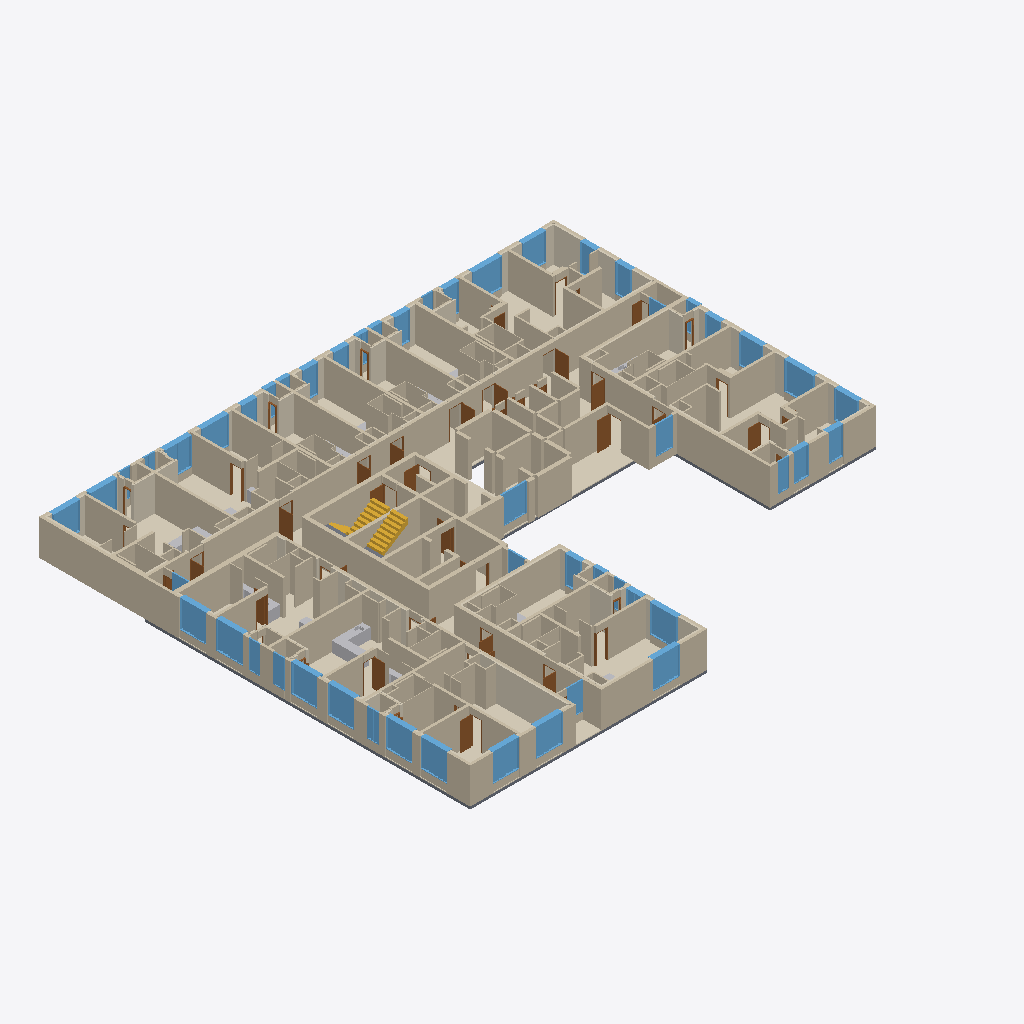
Isometric view of an IFC building model (IFC-SPF (STEP), schema IFC4, length unit metre), seen from the south-west, elements coloured by IFC class (only those large enough to see are counted): 231 walls (beige), 71 coverings (cream), 51 windows (light blue), 30 doors (brown), 8 slabs (grey), 6 other elements (light grey), 3 stair flights (yellow).
Extent 40.7 m × 34.1 m × 3.3 m (x, y, z). Storeys (1): 20층 at 64.20 m. Elements (822): 362 IfcWall, 179 IfcCovering, 54 IfcSlab, 52 IfcDoor, 51 IfcWindow, 40 IfcSanitaryTerminal, 29 IfcFurniture, 28 IfcBuildingElementProxy, 23 IfcFurnishingElement, 4 IfcStairFlight.

HEADER;
FILE_DESCRIPTION(('ViewDefinition[DesignTransferView]'),'2;1');
FILE_NAME('/dev/null','2026-10-20T22:04:27+09:00',(''),(''),'IfcOpenShell 0.9.0','IfcOpenShell 0.9.0','Nobody');
FILE_SCHEMA(('IFC4'));
ENDSEC;
DATA;
#1=IFCPROJECT('1AcC6H5ozTCO_bqrJrUXw0',$,'A32 20층',$,$,$,$,(#10),#5);
#12=IFCSITE('0ap8K39n1MiBkVTnl0bGl_',$,'A32 source coordinate system',$,$,$,$,$,$,$,$,$,$,$);
#13=IFCBUILDING('0JUEDPkb5MOBFwrExo_hgU',$,'A32 주거동 · 지하5층–옥탑지붕',$,$,$,$,$,$,$,$,$);
#16=IFCBUILDINGSTOREY('0RuVGhuqrMneHDdjXQuqsm',$,'20층',$,$,#25,$,$,$,64.2);
#3685=IFCWALL('2KC$WJrH9SIeasAHOdVCxR',$,'concrete / CAD 벽체 044',$,$,#6583,#3784,$,$);
#56042=IFCWALL('3bxm4rqlDVjOFdzdo7x0Rd',$,'concrete / CAD 벽체 067',$,$,#59727,#56112,$,$);
#49541=IFCWALL('1Ik1vndznHPA6I2e8UNuYN',$,'concrete / CAD 벽체 014',$,$,#54116,#49604,$,$);
#33097=IFCWALL('31sUWhyCfPChESB1L36gEb',$,'concrete / CAD 벽체 053',$,$,#36582,#33151,$,$);
#792=IFCCOVERING('28Ygn2iETVqf2OowHPUR$8',$,'F-COM / 복도·코어 마감',$,$,#6368,#918,$,$);
#76230=IFCWALL('1INyadoVbT3e7CR$77ikx3',$,'concrete / CAD 벽체 059',$,$,#79853,#76294,$,$);
#55895=IFCWALL('2Jm29e1STOk8hCs_tDw6lh',$,'concrete / CAD 벽체 056',$,$,#59677,#55944,$,$);
#8904=IFCWALL('1uhGFNADjM7uvueXib6xK_',$,'concrete / CAD 벽체 007',$,$,#14128,#8953,$,$);
#43331=IFCWALL('0jufEkWgzGhBKi61ZaaeBY',$,'concrete / CAD 벽체 051',$,$,#47267,#43386,$,$);
#43390=IFCWALL('2WqQjbxmPNIxl0GD1S4_Ww',$,'concrete / CAD 벽체 054',$,$,#47152,#43435,$,$);
#65819=IFCWALL('1JDNE3355LFQMcSaxhoNeQ',$,'concrete / CAD 벽체 050',$,$,#68857,#65894,$,$);
#61069=IFCWALL('0XhAwA8dPVIvFNuCuZyPs6',$,'concrete / CAD 벽체 008',$,$,#64438,#61131,$,$);
#19805=IFCWALL('2Gm5qZPBrUHvMbZQqYjCRM',$,'concrete / CAD 벽체 042',$,$,#22796,#19854,$,$);
#24154=IFCWALL('0ZNnwGVqrKN9XG0_l6izVR',$,'concrete / CAD 벽체 018',$,$,#27323,#24211,$,$);
#38055=IFCWALL('30poS4RT9K6fZq4gMBB09D',$,'concrete / CAD 벽체 060',$,$,#41678,#38104,$,$);
#15401=IFCWALL('2sd_er3R1IkOVCFN8XU5xu',$,'concrete / CAD 벽체 045',$,$,#18457,#15448,$,$);
#69527=IFCCOVERING('3SbIL05hvM9Qid_HJaUw3y',$,'INS079 / CAD 외피 단열재',$,$,#74862,#69575,$,.INSULATION.);
#28561=IFCWALL('31twY2xELLYhyjdkDauPlW',$,'concrete / CAD 벽체 040',$,$,#31606,#28606,$,$);
#49389=IFCWALL('1NiuTRlXzReweO$_$YiUdA',$,'concrete / CAD 벽체 009',$,$,#54221,#49447,$,$);
#49340=IFCWALL('3H0H_ea6vRaPK0bvRdAqzC',$,'concrete / CAD 벽체 006',$,$,#54266,#49385,$,$);
#9002=IFCWALL('01pmCo96PI_AcFN8rPgXYQ',$,'concrete / CAD 벽체 011',$,$,#13858,#9047,$,$);
#70906=IFCWALL('1maBi5I_XGFQvyneM71sih',$,'concrete / CAD 벽체 070',$,$,#74832,#70949,$,$);
#70706=IFCWALL('1HqqHIisDJIfdMc1Qoc3Hs',$,'concrete / CAD 벽체 061',$,$,#74837,#70755,$,$);
#33155=IFCWALL('1DzUQdVnnNIBbruN$eXKH4',$,'concrete / CAD 벽체 055',$,$,#36467,#33200,$,$);
#43237=IFCWALL('17XYJAnUHHXBUb$C0Xxet7',$,'concrete / CAD 벽체 048',$,$,#47337,#43282,$,$);
#3150=IFCWALL('3vCJ9cHmzOz9DKOaqfFHE8',$,'concrete / CAD 벽체 026',$,$,#6248,#3187,$,$);
#38108=IFCWALL('2_TTmtYZHQjBDyMTut6OzB',$,'concrete / CAD 벽체 061',$,$,#41543,#38161,$,$);
#7148=IFCCOVERING('3NXT9UyQjOAPwB42ulBLsN',$,'F-U01 / 84B형 바닥',$,$,#14063,#7195,$,$);
#55993=IFCWALL('1A8ucxP$9MHOhV6dtIphoo',$,'concrete / CAD 벽체 066',$,$,#59652,#56038,$,$);
#70759=IFCWALL('0R_2tSIF9N$wmQCpKM4pHw',$,'concrete / CAD 벽체 063',$,$,#74677,#70804,$,$);
#2861=IFCWALL('2jter3i7zGuQevaiSsy3qG',$,'concrete / CAD 벽체 019',$,$,#6503,#2900,$,$);
#49244=IFCWALL('0JD4ujYrPT7hlmU1LnUKY7',$,'concrete / CAD 벽체 003',$,$,#54156,#49287,$,$);
#42206=IFCCOVERING('0e0eBH24TIhQvvRNw6V1nl',$,'F-U08 / 57형 바닥',$,$,#47192,#42253,$,$);
#3601=IFCWALL('1U9xkaaZzJVhTOTHbXNjm9',$,'concrete / CAD 벽체 037',$,$,#6678,#3640,$,$);
#70853=IFCWALL('0XKFzCQ_DLTOFzSWNYnXiq',$,'concrete / CAD 벽체 065',$,$,#74592,#70902,$,$);
#33204=IFCWALL('2Go$ezG8LU6RQznhsQ6vIP',$,'concrete / CAD 벽체 056',$,$,#36537,#33253,$,$);
#49291=IFCWALL('0D8VbJtMrQpfrzTR9G$BDu',$,'concrete / CAD 벽체 004',$,$,#54181,#49336,$,$);
#9051=IFCWALL('2kZn7HniPOeuSmRfzCuCjA',$,'concrete / CAD 벽체 016',$,$,#14123,#9096,$,$);
#38165=IFCWALL('2Rk7FUHB5RlB2sDeSA0YQ5',$,'concrete / CAD 벽체 068',$,$,#41608,#38210,$,$);
#32134=IFCCOVERING('0tw0CkFRLLAf$p04tLmlX6',$,'F-U06 / 54형 바닥',$,$,#36667,#32182,$,$);
#76351=IFCWALL('1EIgn7vDfU1xlomlGbNSA7',$,'concrete / CAD 벽체 069',$,$,#79973,#76396,$,$);
#43190=IFCWALL('2rTOSpx9fLWQHLqcfyF1xN',$,'concrete / CAD 벽체 047',$,$,#47247,#43233,$,$);
#49937=IFCWALL('1l3rMJ$rvRLRzbtmoKHbz8',$,'partition / CAD 벽체 013',$,$,#54361,#49980,$,$);
#69382=IFCCOVERING('1OlUSA8ffG4f8p5WXofcti',$,'F-U13 / 65형 바닥',$,$,#74597,#69431,$,$);
#70998=IFCWALL('1dJU3vwxHTtgHW_u0P3uNP',$,'partition / CAD 벽체 096',$,$,#74742,#71047,$,$);
#28655=IFCWALL('3rlz0zWlPPrhf9UapUeoaK',$,'concrete / CAD 벽체 042',$,$,#31651,#28704,$,$);
#71355=IFCWALL('3$o713bO5JAv7QvoGvgdIN',$,'B12 / 욕실 구획 보완',$,$,#74662,#71425,$,$);
#9145=IFCWALL('08ve5iQlnPPf58oTrssYu2',$,'concrete / CAD 벽체 018',$,$,#14038,#9206,$,$);
#75360=IFCCOVERING('3q2VB2vAHVRxtOmrfknTLX',$,'F-U14 / 54형 바닥',$,$,#79848,#75405,$,$);
#3314=IFCWALL('3p4RQ6HdnReesnE4zwzFTG',$,'concrete / CAD 벽체 030',$,$,#6493,#3351,$,$);
#73032=IFCWINDOW('2iyYtG5ujSA9AOJAadTA1F',$,'WIN012 / 2열 창',$,$,#74687,#73349,$,2.2,2.1,$,$,$);
#44373=IFCWINDOW('2trEhsSGrGFRalzpntnYv7',$,'WIN015 / 2열 창',$,$,#47157,#44690,$,2.2,2.1,$,$,$);
#77560=IFCWINDOW('24qOt0lvPLLv95bqSrO80n',$,'WIN008 / 2열 창',$,$,#79938,#77877,$,2.2,2.1,$,$,$);
#3478=IFCWALL('06h0x_jDDIWfaDQdwYLZbR',$,'concrete / CAD 벽체 034',$,$,#6308,#3515,$,$);
#44871=IFCWINDOW('2F_JMD5W1THAxPRiJjpju7',$,'WIN021 / 2열 창',$,$,#47297,#45188,$,2.2,2.100000000000007,$,$,$);
#54889=IFCCOVERING('0KbkPyhsnIygtB1s5fJYQb',$,'F-U10 / 54형 바닥',$,$,#59717,#54934,$,$);
#39471=IFCWINDOW('1ILZkQBMPIkA0xU4KUjToO',$,'WIN005 / 2열 창',$,$,#41628,#39788,$,2.2,2.1,$,$,$);
#39150=IFCWINDOW('1cqcRjp5jO_OvwxHp$JLHN',$,'WIN004 / 2열 창',$,$,#41548,#39467,$,2.2,2.1,$,$,$);
#71892=IFCWINDOW('1W$ASAHyvVdeRoRncAmBFp',$,'WIN001 / 2열 창',$,$,#74842,#72209,$,2.2,2.1,$,$,$);
#72213=IFCWINDOW('3pi0ehjwTMoQCuqh2LjH9p',$,'WIN002 / 2열 창',$,$,#74562,#72530,$,2.2,2.1,$,$,$);
#77881=IFCWINDOW('0zjb8zOxrIl916IB6VHkZf',$,'WIN009 / 2열 창',$,$,#79948,#78198,$,2.2,2.100000000000007,$,$,$);
#72711=IFCWINDOW('0LQEVKklrP7QAf$GNcP677',$,'WIN011 / 2열 창',$,$,#74642,#73028,$,2.2,2.1,$,$,$);
#55033=IFCCOVERING('3fXhzSrjTRXfY576IM6Swq',$,'INS082 / CAD 외피 단열재',$,$,#59462,#55078,$,.INSULATION.);
#52094=IFCWINDOW('0OnY8vQjXH8QMXZT$OwFKW',$,'WIN044 / 2열 창',$,$,#54081,#52411,$,2.2,2.3000000000037324,$,$,$);
#7289=IFCCOVERING('1LQ6PJ4tnRSf9iAOlddH4D',$,'INS001 / CAD 외피 단열재',$,$,#13758,#7331,$,.INSULATION.);
#2737=IFCSTAIRFLIGHT('0xbj0T3iDNw9QZDk0v9V6e',$,'STAIR-1-RETURN / 상부 연결 런',$,$,#6593,#2795,$,8,8,0.1875,0.26,$);
#3437=IFCWALL('31l0nFU2rM8hP_hYQQmFks',$,'concrete / CAD 벽체 033',$,$,#6438,#3474,$,$);
#24716=IFCWALL('1ZExh8tGTI1OXjpHgYpPDK',$,'B06 / 욕실 구획 보완',$,$,#27258,#24765,$,$);
#37185=IFCCOVERING('2Xn5qblAzJR8OIhmxyRRz3',$,'F-U07 / 54형 바닥',$,$,#41563,#37232,$,$);
#76584=IFCWALL('1GAqS5do9S_QcLWNHtiXxr',$,'partition / CAD 벽체 097',$,$,#79913,#76627,$,$);
#61135=IFCWALL('1OUdKBa4LNJACgQZxBzJbj',$,'concrete / CAD 벽체 009',$,$,#64408,#61192,$,$);
#10888=IFCWINDOW('3TxEhAannSgO67wbue$Erv',$,'WIN040 / 2열 창',$,$,#14013,#11205,$,2.2,2.3000000000037253,$,$,$);
#15497=IFCWALL('3YrsL4n0XMZuf1zgZ8t9G2',$,'concrete / CAD 벽체 053',$,$,#18482,#15547,$,$);
#4545=IFCWALL('25crLGqi1JRB2LEVVX1fP$',$,'EVAC-WEST / 피난구역 외곽 벽체',$,$,#6563,#4585,$,$);
#49451=IFCWALL('1aSnPb3w9HwOzq2jC95cNe',$,'concrete / CAD 벽체 012',$,$,#54296,#49492,$,$);
#20357=IFCWALL('1l9Z74MErVEeARn3qz_5gs',$,'B04 / 욕실 구획 보완',$,$,#22776,#20406,$,$);
#66356=IFCWALL('3xfkh_Me1Ni91GDbCYhxpn',$,'B13 / 욕실 구획 보완',$,$,#68757,#66403,$,$);
#70657=IFCWALL('2EqfABnLHST9g7Mbe4OBNp',$,'concrete / CAD 벽체 058',$,$,#74867,#70702,$,$);
#4891=IFCWINDOW('34n_nCcUDOMBqAlmiK7hN7',$,'WIN030 / 1열 창',$,$,#6688,#5060,$,2.2,1.98,$,$,$);
#9351=IFCWALL('3X$KgzG3vI_ueJqP63iy9F',$,'partition / CAD 벽체 021',$,$,#13948,#9394,$,$);
#507=IFCCOVERING('3VabhsvULOtvao1zUW6QZ6',$,'F-U09 / 84A형 바닥',$,$,#6268,#548,$,$);
#34466=IFCWINDOW('0mQaWoWJnU3B3$nyea2ufF',$,'WIN018 / 2열 창',$,$,#36492,#34783,$,2.2,2.1,$,$,$);
#34145=IFCWINDOW('3vYpyR62PVXhIHGXJDAe6L',$,'WIN017 / 2열 창',$,$,#36512,#34462,$,2.2,2.1,$,$,$);
#3519=IFCWALL('1EnlVCu99MNPihBRrDsdrj',$,'concrete / CAD 벽체 035',$,$,#6243,#3556,$,$);
#11386=IFCWINDOW('3vBjQnezXUJx7ICWZntlE6',$,'WIN047 / 2열 창',$,$,#14113,#11703,$,2.2,1.8000000000037253,$,$,$);
#42453=IFCCOVERING('0UDFmALYXPVuky77tw6oky',$,'INS057 / CAD 외피 단열재',$,$,#47102,#42499,$,.INSULATION.);
#57059=IFCWINDOW('1fuVoAlHbRwR57KESVm88h',$,'WIN010 / 2열 창',$,$,#59627,#57376,$,2.2,2.1,$,$,$);
#51773=IFCWINDOW('12PwZltiDQreG6jPafXyWf',$,'WIN043 / 2열 창',$,$,#54186,#52090,$,2.2,1.8000000000037035,$,$,$);
#52415=IFCWINDOW('0nGixmTE5RoAE0RE4VL2St',$,'WIN045 / 2열 창',$,$,#54381,#52732,$,2.2,1.8000000000036998,$,$,$);
#2986=IFCWALL('1itcIaGsPNwAQbDFBarmnF',$,'concrete / CAD 벽체 022',$,$,#6623,#3023,$,$);
#8957=IFCWALL('0XWJp2xZDHpgDt$q7iFbAf',$,'concrete / CAD 벽체 010',$,$,#13913,#8998,$,$);
#47800=IFCCOVERING('1rav1CaL5MVO2nBG5wk3Gj',$,'F-U09 / 84A형 바닥',$,$,#54046,#47847,$,$);
#27980=IFCCOVERING('2X8XJIDFHM$uNxp4$7OZzt',$,'INS039 / CAD 외피 단열재',$,$,#31516,#28022,$,.INSULATION.);
#14771=IFCCOVERING('3BK0nc8VTQTgqLUP1q6coB',$,'INS054 / CAD 외피 단열재',$,$,#18452,#14813,$,.INSULATION.);
#70612=IFCSLAB('22u4VS3wHU78PpuUUaefjR',$,'S-U13 / 65형 슬래브',$,$,#74667,#70653,$,$);
#7381=IFCCOVERING('0nbmXb04vGLwxMWYE4KUja',$,'INS003 / CAD 외피 단열재',$,$,#14053,#7423,$,.INSULATION.);
#57380=IFCWINDOW('1L3$dL9e9UX9yF6oJdONuM',$,'WIN014 / 2열 창',$,$,#59452,#57697,$,2.2,2.1,$,$,$);
#76445=IFCWALL('12_w_KMkvKfum16Xz2w6j6',$,'partition / CAD 벽체 089',$,$,#79883,#76490,$,$);
#38398=IFCWALL('0AiIqk4obTtx9qxqTS2YTh',$,'partition / CAD 벽체 095',$,$,#41663,#38441,$,$);
#38304=IFCWALL('37hU6riz1J1wAyMPxHnfAN',$,'partition / CAD 벽체 091',$,$,#41533,#38345,$,$);
#60490=IFCCOVERING('33S6agWIfRQeZVn_tpzugN',$,'INS016 / CAD 외피 단열재',$,$,#64428,#60534,$,.INSULATION.);
#49154=IFCSLAB('0BWsk8oyrJgB1sa15Blc4C',$,'S-U09 / 84A형 슬래브',$,$,#54331,#49195,$,$);
#3644=IFCWALL('1qYKplacnOEh27vCuaH_Be',$,'concrete / CAD 벽체 039',$,$,#6363,#3681,$,$);
#70808=IFCWALL('3KaJPNK8PGHPKPKuwFtRNS',$,'concrete / CAD 벽체 064',$,$,#74617,#70849,$,$);
#5064=IFCWINDOW('1BhHS3mEfRxAQb8c22HJch',$,'WIN037 / 1열 창',$,$,#6598,#5233,$,2.2,1.35,$,$,$);
#11707=IFCWINDOW('1i4XFv2szTaxAwven8$DKx',$,'WIN049 / 2열 창',$,$,#13918,#12024,$,2.2,1.2,$,$,$);
#51131=IFCWINDOW('1763L6ewTVhuQpjTVvnMpf',$,'WIN036 / 2열 창',$,$,#54426,#51448,$,2.2,1.2,$,$,$);
#2799=IFCSTAIRFLIGHT('007_Bq4kHPz9j3XaWUIprx',$,'STAIR-3-RETURN / 상부 연결 런',$,$,#6473,#2857,$,8,8,0.1875,0.26,$);
#76298=IFCWALL('11hlEKxP5OIfgB3SXa5mZ2',$,'concrete / CAD 벽체 060',$,$,#79793,#76347,$,$);
#15956=IFCWALL('3xN$QYsMnKugn3RVVNGNnC',$,'B03 / 욕실 구획 보완',$,$,#18432,#16005,$,$);
#29113=IFCWALL('1t3Xz8mgDQx9vDb1_tZZwi',$,'B05 / 욕실 구획 보완',$,$,#31521,#29162,$,$);
#61558=IFCWALL('2c$eoxPj5HwQdTmRydOI0r',$,'B08 / 욕실 구획 보완',$,$,#64323,#61607,$,$);
#51452=IFCWINDOW('2bNLg7WdDHbRWXCvV80pmx',$,'WIN042 / 2열 창',$,$,#54391,#51769,$,2.2,1.2,$,$,$);
#43531=IFCWALL('3sPuB1jrTSqvcy1VkI63pB',$,'partition / CAD 벽체 070',$,$,#47117,#43574,$,$);
#2288=IFCSLAB('3uNZL5B5jVxuH8K9Kd7bf9',$,'S-COM / 복도·코어 슬래브',$,$,#6343,#2414,$,$);
#50352=IFCWALL('2EXkZW3ebHnQO84sFcsrtJ',$,'B09 / 욕실 구획 보완',$,$,#54286,#50405,$,$);
#3273=IFCWALL('2U0G8waQjURfyqbkr138Lt',$,'concrete / CAD 벽체 029',$,$,#6648,#3310,$,$);
#37327=IFCCOVERING('2clC7Hfc1UHR8D1pFOYjT1',$,'INS077 / CAD 외피 단열재',$,$,#41743,#37373,$,.INSULATION.);
#23381=IFCCOVERING('0QUWcP4OnUWPsXxsoyPZyD',$,'F-U04 / 25형 바닥',$,$,#27338,#23430,$,$);
#3396=IFCWALL('0IqmE2AWvPb87pMEgg2V7n',$,'concrete / CAD 벽체 032',$,$,#6458,#3433,$,$);
#41230=IFCFURNITURE('2kyU42L59Jeeh8ODrAnbVS',$,'K018 / 주방 하부장',$,$,#41703,#41346,$,$);
#66595=IFCWINDOW('1nkWRrLifSRvaJYvcoc7Jc',$,'WIN023 / 2열 창',$,$,#68787,#66912,$,2.2,1.20000000000004,$,$,$);
#3027=IFCWALL('0kyAtJeprUAgqmgx4rrfhf',$,'concrete / CAD 벽체 023',$,$,#6338,#3064,$,$);
#76721=IFCWALL('0UyjJ6a7XRCxzUJqliAnXt',$,'partition / CAD 벽체 111',$,$,#79768,#76762,$,$);
#1385=IFCDOOR('3Xf5PBx$1R8PbUa13_DdKa',$,'D049 / 원본 문짝',$,$,#6668,#1422,$,2.2,0.9299999998784624,$,$,$);
#2945=IFCWALL('3DJbsQ29THtAU8U0VPFW6D',$,'concrete / CAD 벽체 021',$,$,#6393,#2982,$,$);
#70095=IFCDOOR('0NuVvUQZnJEAEr8ZYBqS6h',$,'D038 / 원본 문짝',$,$,#74787,#70136,$,2.2,0.84,$,$,$);
#65898=IFCWALL('1j_W6WSljKigJjHvIQbuuy',$,'concrete / CAD 벽체 051',$,$,#68837,#65945,$,$);
#41086=IFCFURNISHINGELEMENT('0tm0FWjPnHt8U$qopDz1SH',$,'K018 / 상판',$,$,#41713,#41163,$);
#76631=IFCWALL('0_2U4BGUPH3e3l3U7ehbPe',$,'partition / CAD 벽체 102',$,$,#79723,#76672,$,$);
#25317=IFCWINDOW('2qPwsUIdrVJBmmrf6ymfLg',$,'WIN038 / 2열 창',$,$,#27148,#25634,$,2.2,1.2,$,$,$);
#20915=IFCWINDOW('3dDejYAkTNbBh2rkDCvapL',$,'WIN032 / 2열 창',$,$,#22741,#21232,$,2.2,1.2,$,$,$);
#3191=IFCWALL('2R4sChoLXT19ahJkZV$f6j',$,'concrete / CAD 벽체 027',$,$,#6423,#3228,$,$);
#24260=IFCWALL('0tQRbbZIfLTQAuN750aKdK',$,'concrete / CAD 벽체 040',$,$,#27263,#24307,$,$);
#56625=IFCWALL('0AmGBDkiDH79CCjW5AGw1e',$,'B01 / 욕실 구획 보완',$,$,#59607,#56684,$,$);
#19903=IFCWALL('0_EgM27kDTcRtDNr1fpPn8',$,'concrete / CAD 벽체 045',$,$,#22816,#19948,$,$);
#33441=IFCWALL('1atTZMYFLV3B8N6Ku6XZ6T',$,'partition / CAD 벽체 075',$,$,#36677,#33488,$,$);
#9912=IFCWALL('20UdkrF59KLvfzrcI3LvNb',$,'B07 / 욕실 구획 보완',$,$,#13878,#9965,$,$);
#49496=IFCWALL('1rFo_QsOzSb91ubHhl2BE5',$,'concrete / CAD 벽체 013',$,$,#54341,#49537,$,$);
#3355=IFCWALL('1RpwnNRgbOUQC55BARah_c',$,'concrete / CAD 벽체 031',$,$,#6588,#3392,$,$);
#43715=IFCWALL('02g7XgOunKEvMKf1nbL57d',$,'partition / CAD 벽체 078',$,$,#47257,#43766,$,$);
#43865=IFCWALL('3zFy6RIC9UVvGQ3nka9Y8n',$,'ubr / CAD 벽체 015',$,$,#47107,#43906,$,$);
#37656=IFCDOOR('2AcR7r8XTQXByyJ_I1Z0Vr',$,'D020 / 원본 문짝',$,$,#41723,#37697,$,2.2,0.84,$,$,$);
#56298=IFCWALL('0_t0yKmy9SrhDZ5qzS2Ahv',$,'partition / CAD 벽체 109',$,$,#59687,#56341,$,$);
#33766=IFCWALL('35Ysn5_oXU7gTyAlO1jPjP',$,'ubr / CAD 벽체 013',$,$,#36457,#33807,$,$);
#64950=IFCCOVERING('0f3FcICC1ImQNdkO5H9H4D',$,'F-U12 / 25형 바닥',$,$,#68897,#64997,$,$);
#32606=IFCDOOR('1kEGps3s9OuQefSZFV510L',$,'D005 / 원본 문짝',$,$,#36477,#32647,$,2.2,0.99,$,$,$);
#39792=IFCWINDOW('2lVJmMx4rNwufR9ZWigdRR',$,'WIN006 / 1열 창',$,$,#41653,#39965,$,2.2,0.9000000000004656,$,$,$);
#72534=IFCWINDOW('1fVQeABi9Md9x20mF6bCJQ',$,'WIN003 / 1열 창',$,$,#74797,#72707,$,2.2,0.900000000000473,$,$,$);
#44694=IFCWINDOW('2MBFpmsOTUxgzRGlR9c94a',$,'WIN016 / 1열 창',$,$,#47182,#44867,$,2.2,1.28,$,$,$);
#75455=IFCCOVERING('1RMjXw9XbSSeU8cFuXXkeK',$,'INS075 / CAD 외피 단열재',$,$,#79838,#75501,$,.INSULATION.);
#60637=IFCDOOR('0XqY8W2EzKdfyd$WG3SEfx',$,'D025 / 원본 문짝',$,$,#64363,#60678,$,2.2,0.99,$,$,$);
#49702=IFCWALL('13ULjLEVXVjARACgP8emJ$',$,'partition / CAD 벽체 008',$,$,#54436,#49747,$,$);
#12028=IFCWINDOW('3s80Jv0fDMpfyFFO9eucq6',$,'WIN050 / 2열 창',$,$,#13843,#12345,$,2.2,1.2,$,$,$);
#47988=IFCCOVERING('15Q25LZPrHbR0_vuaE7etf',$,'INS008 / CAD 외피 단열재',$,$,#54166,#48030,$,.INSULATION.);
#60391=IFCCOVERING('2k504ua7vHzBvSZW4amPDu',$,'INS014 / CAD 외피 단열재',$,$,#64403,#60440,$,.INSULATION.);
#76954=IFCWALL('2JRP2ZwdrG8QIQGJc356KZ',$,'B10 / 욕실 구획 보완',$,$,#79788,#77007,$,$);
#9398=IFCWALL('0jqgeBfpTLSedkbWbR9Bn6',$,'partition / CAD 벽체 022',$,$,#13778,#9443,$,$);
#28026=IFCCOVERING('2OPxJlBHXUJAcdJr7A8f3X',$,'INS040 / CAD 외피 단열재',$,$,#31646,#28074,$,.INSULATION.);
#14866=IFCCOVERING('2PPPwS_LfO2OipCWpBpxMG',$,'INS056 / CAD 외피 단열재',$,$,#18387,#14914,$,.INSULATION.);
#50954=IFCWINDOW('02zI7kt4jPOeKN6tv2fvHz',$,'WIN035 / 1열 창',$,$,#54256,#51127,$,2.2,0.9000000000004656,$,$,$);
#77383=IFCWINDOW('0k9peEK2bTbvGp_lj9Fls1',$,'WIN007 / 1열 창',$,$,#79888,#77556,$,2.2,0.9000000000004656,$,$,$);
#71100=IFCWALL('2cb8Wj6FjUzQ1lO1yJyBXt',$,'partition / CAD 벽체 104',$,$,#74657,#71141,$,$);
#3560=IFCWALL('0xCNg8ntbGrAoa1K$hprFT',$,'concrete / CAD 벽체 036',$,$,#6398,#3597,$,$);
#38349=IFCWALL('2_L3CM2rjIHeONlT9MV689',$,'partition / CAD 벽체 094',$,$,#41733,#38394,$,$);
#71310=IFCWALL('2j2i9g3F1KIfKE7POX5ia9',$,'ubr / CAD 벽체 019',$,$,#74857,#71351,$,$);
#3068=IFCWALL('30cM16DBHQgh81gs_afFE6',$,'concrete / CAD 벽체 024',$,$,#6263,#3105,$,$);
#50307=IFCWALL('3oNDb7aVPVZgD3hP3qyW6N',$,'ubr / CAD 벽체 001',$,$,#54141,#50348,$,$);
#8124=IFCDOOR('0JXijmz6bP9eNHaJuiv5aW',$,'D016 / 원본 문짝',$,$,#13813,#8165,$,2.2,0.99,$,$,$);
#61888=IFCWINDOW('1DdZDVfJ9NCxDOVr2H$yMK',$,'WIN048 / 2열 창',$,$,#64253,#62205,$,2.2,1.2,$,$,$);
#47896=IFCCOVERING('0_lXPjOM1KrOctKPWH2C59',$,'INS006 / CAD 외피 단열재',$,$,#54281,#47938,$,.INSULATION.);
#7335=IFCCOVERING('2DHLKJHWbP1hi2kCR0dq5I',$,'INS002 / CAD 외피 단열재',$,$,#13808,#7377,$,.INSULATION.);
#29350=IFCWINDOW('3O_6$xx1jRWRJRPqrPb0OH',$,'WIN031 / 2열 창',$,$,#31506,#29667,$,2.2,1.2,$,$,$);
#16238=IFCWINDOW('1WtsHoYhrNEApS428yEugt',$,'WIN025 / 2열 창',$,$,#18557,#16555,$,2.2,1.2,$,$,$);
#42302=IFCCOVERING('0fZ3fiZmfH_QpC7$rDqB7c',$,'INS048 / CAD 외피 단열재',$,$,#47137,#42351,$,.INSULATION.);
#75876=IFCDOOR('0BbxJ3pYDTmfJ0GnYNWNCD',$,'D041 / 원본 문짝',$,$,#79828,#75917,$,2.2,0.84,$,$,$);
#71194=IFCWALL('3Ah$8oLETVxeOm9DOyPE$R',$,'partition / CAD 벽체 117',$,$,#74552,#71261,$,$);
#48647=IFCDOOR('3aTfOK$9zRfBtNOw26oqNi',$,'D030 / 원본 문짝',$,$,#54316,#48688,$,2.2,0.84,$,$,$);
#10567=IFCWINDOW('0gevamkuHHJBlrfry9ETPW',$,'WIN039 / 2열 창',$,$,#13783,#10884,$,2.2,1.2,$,$,$);
#20267=IFCWALL('2OlOz$7i9GgPr_UAkEKh5b',$,'ubr / CAD 벽체 009',$,$,#22801,#20308,$,$);
#38768=IFCWALL('3_nWduXFfODBeeJZ7y6Y3f',$,'B11 / 욕실 구획 보완',$,$,#41603,#38821,$,$);
#24626=IFCWALL('1h93b221nUHB$MKd0Ljl07',$,'ubr / CAD 벽체 005',$,$,#27193,#24667,$,$);
#248=IFCCOVERING('0WjvOv42vHOBFOcHnhGQyE',$,'F-U03 / 25형 바닥',$,$,#6523,#289,$,$);
#43100=IFCSLAB('1EXgbTzgfJ0hMaJYPI0hAN',$,'S-U08 / 57형 슬래브',$,$,#47197,#43141,$,$);
#7849=IFCCOVERING('1YyBjI2fnHdwEONBVKVZHC',$,'INS031 / CAD 외피 단열재',$,$,#14138,#7891,$,.INSULATION.);
#66266=IFCWALL('1DWoigOznGnOByQCQh5UQ7',$,'ubr / CAD 벽체 014',$,$,#68722,#66307,$,$);
#28708=IFCWALL('2T3oMvahbS9gQpBW4zBgow',$,'partition / CAD 벽체 042',$,$,#31631,#28749,$,$);
#70953=IFCWALL('0$BQFUWf1HWx45mUDi6_oC',$,'concrete / CAD 벽체 071',$,$,#74782,#70994,$,$);
#4589=IFCWALL('1Xxos3ohPV1RnDg$PcTN5_',$,'EVAC-EAST / 피난구역 외곽 벽체',$,$,#6283,#4629,$,$);
#1303=IFCDOOR('3kPXophxfIkuaXIjR124oE',$,'D047 / 원본 문짝',$,$,#6313,#1340,$,2.2,1.0399999998784624,$,$,$);
#1221=IFCDOOR('25K1nvoGHOp9myMcrkhj9o',$,'D045 / 원본 문짝',$,$,#6193,#1258,$,2.2,1.0399999998784624,$,$,$);
#32557=IFCCOVERING('3FYH1XV5HKcfvIsg_OLYmg',$,'INS072 / CAD 외피 단열재',$,$,#36572,#32602,$,.INSULATION.);
#2904=IFCWALL('1hLzgt9kvPVRnfhx0xzU$T',$,'concrete / CAD 벽체 020',$,$,#6328,#2941,$,$);
ENDSEC;
